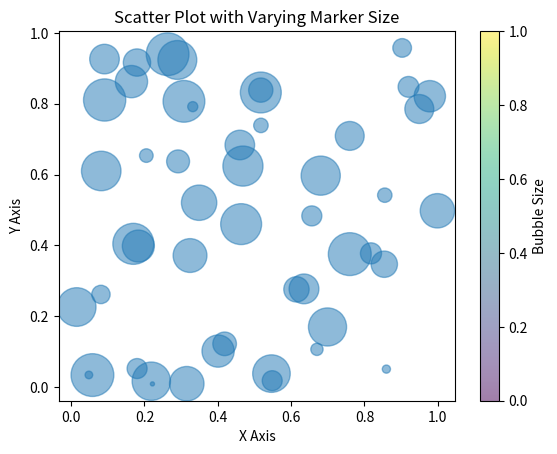

Here is the Python script that generated this plot:
import matplotlib.pyplot as plt
import numpy as np
x = np.random.rand(50)
y = np.random.rand(50)
z = np.random.rand(50) * 1000
fig, ax = plt.subplots()
scatter = ax.scatter(x, y, s=z, alpha=0.5)
ax.set_xlabel('X Axis')
ax.set_ylabel('Y Axis')
ax.set_title('Scatter Plot with Varying Marker Size')
cbar = plt.colorbar(scatter)
cbar.set_label('Bubble Size')
plt.show()